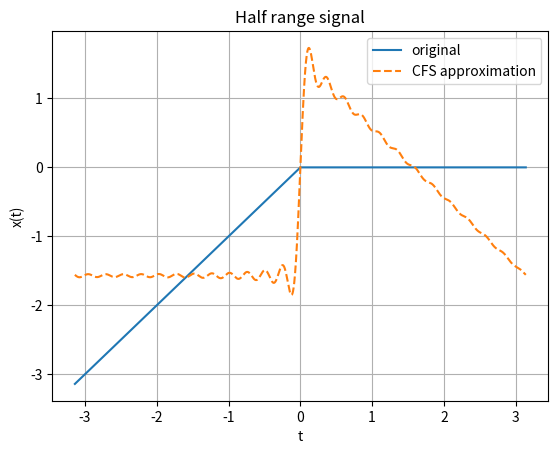

Write the Python code that produced this figure.
'''
generate half wave signal using 

x(t) = t for -pi<=t<=0
     = 0 for 0<=t<pi

Ck = (1-jpik-e^(jpik))/(2pik^2)     for k!=0
   = -pi/4                          for k=0
'''
import numpy as np
import matplotlib.pyplot as plt

t = np.linspace(-np.pi,np.pi,3000)
x = np.where(t<0,t,0)

K=25
x_fs = np.zeros_like(t,dtype=complex)

for k in range(-K,K+1):
    if k == 0:
        Ck = -np.pi/4
    else:
        Ck = (1 - 1j*np.pi*k - np.exp(1j*np.pi*k))/(2*np.pi*k**2)
    x_fs += Ck * np.exp(1j*k*t)

plt.figure()
plt.plot(t,x,label="original")
plt.plot(t,x_fs,'--',label="CFS approximation")
plt.title("Half range signal")
plt.xlabel("t")
plt.ylabel("x(t)")
plt.legend()
plt.grid()
plt.show()
